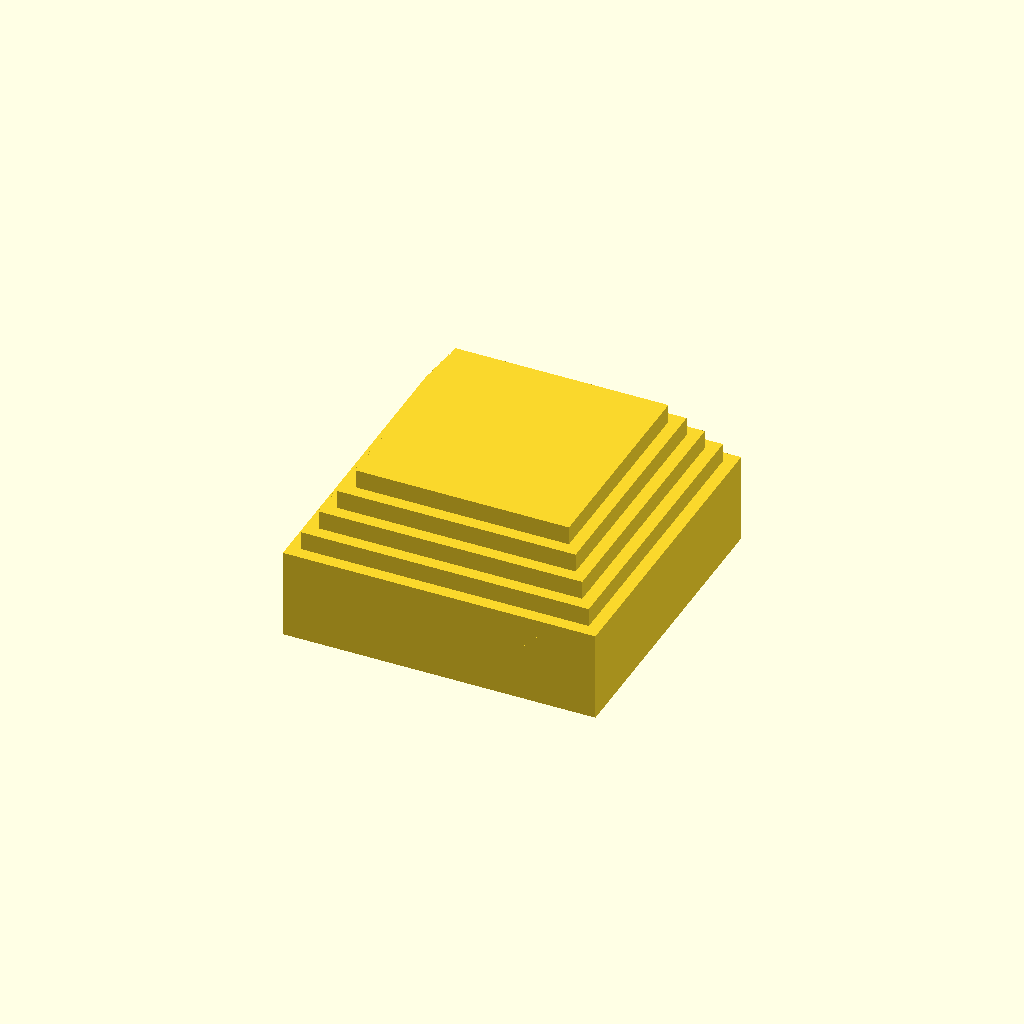
Cell 1: the model at its default parameters.
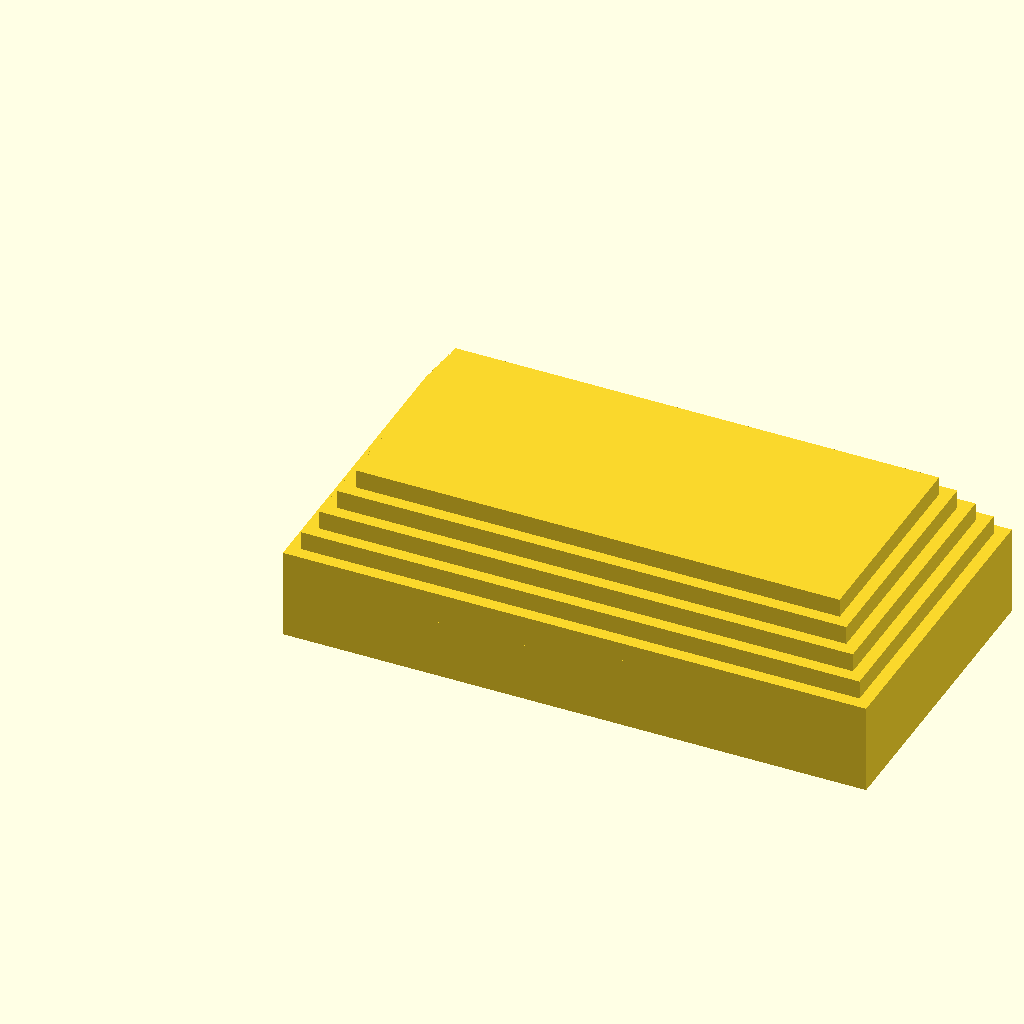
Cell 2: post_width = 174.6 (everything else at default).
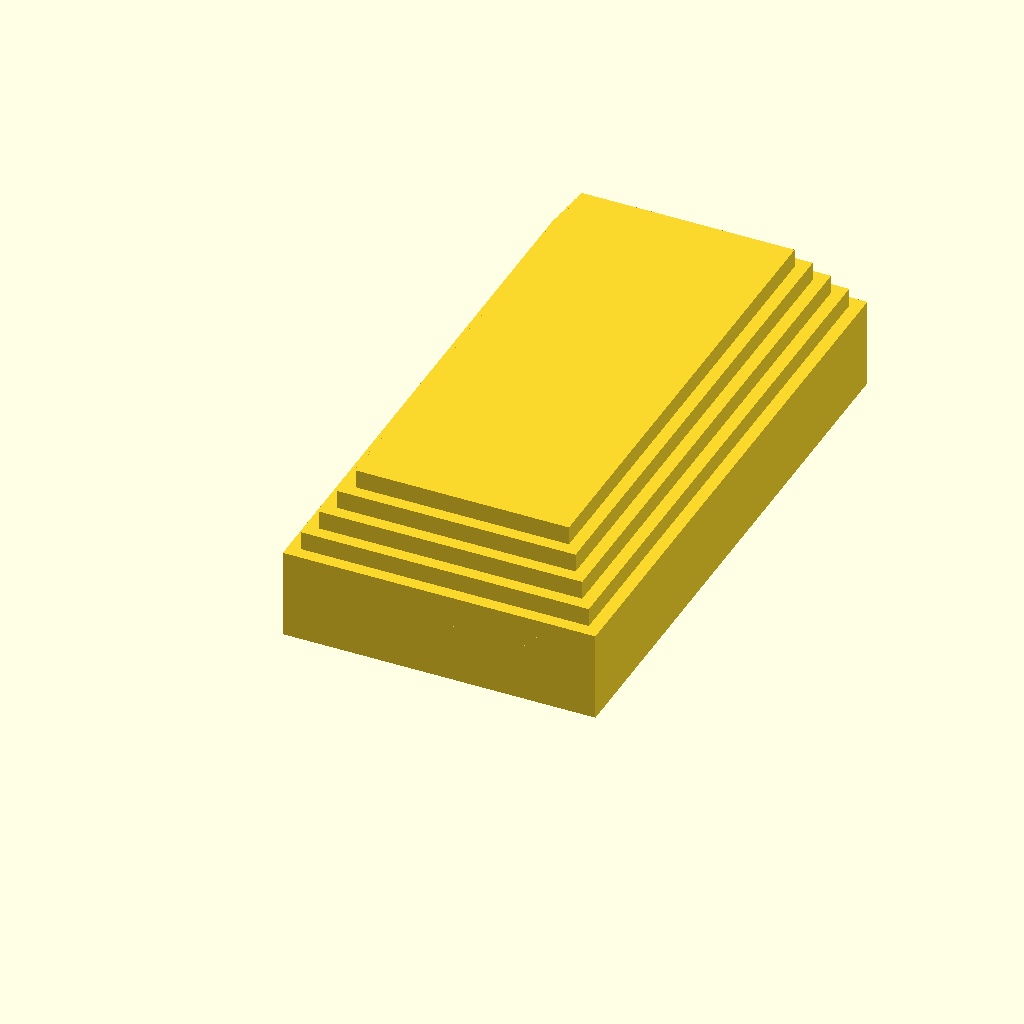
Cell 3 — post_depth set to 174.6, the other parameters unchanged.
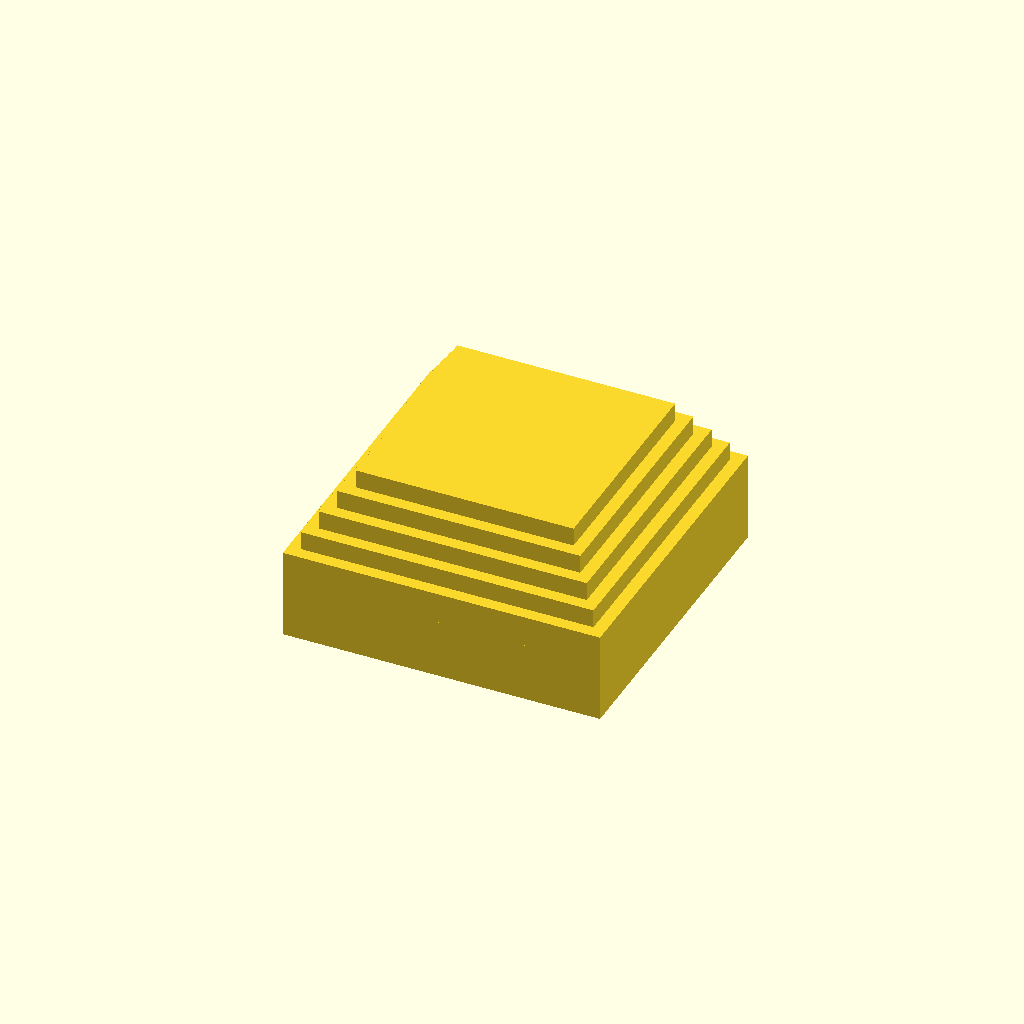
Cell 4: tolerance = 3 (everything else at default).
All cells are drawn from one camera (rotation 55°, 0°, 25°, orthographic, colour scheme Cornfield), so only the parameter changes between them.
The OpenSCAD source (src/outdoor-planter/4x4-post-cap.scad):
// ============================================
// 4x4 Post Cap — Stepped Pyramid, No Flange
// v4 — Side screw, 5 steps
// Material: PLA (test fit) → PETG (final)
// ============================================

// ===== CRITICAL FIT DIMENSIONS =====

post_width = 87.3;      // MEASURED: 3-7/16" = 87.3mm
post_depth = 87.3;      // MEASURED: 3-7/16" = 87.3mm
tolerance = 1.5;        // Gap — ADJUST AFTER TEST PRINT
socket_depth = 19;      // 3/4" = 19mm internal depth
wall_thickness = 6;     // Socket wall thickness

// ===== STEPPED PYRAMID PARAMETERS =====

num_steps = 5;          // 5 steps
step_height = 6;        // Height per step (mm)
step_inset = 4;         // Inward step per side (mm)
top_flat_size = 10;     // Flat area at the very top (mm)

// ===== SIDE SCREW HOLE =====
// Screw goes through ONE socket wall into the post
// Position this wall facing away from view

screw_enabled = true;
screw_shaft_dia = 4.2;  // #8 screw shaft
screw_head_dia = 8.5;   // #8 countersink head
screw_countersink = 4;  // Countersink depth into outer wall

// Screw vertical position (center of screw in socket)
screw_z = socket_depth / 2;  // Halfway up the socket

// Which wall gets the screw: "front", "back", "left", "right"
// Orient the cap so this wall faces away from view
screw_wall = "back";

// ===== DRAIN HOLES =====

drain_holes = true;
drain_hole_dia = 5;

// ===== COMPUTED VALUES =====

socket_inner_w = post_width + tolerance;
socket_inner_d = post_depth + tolerance;
socket_outer_w = socket_inner_w + (wall_thickness * 2);
socket_outer_d = socket_inner_d + (wall_thickness * 2);

// NO FLANGE
cap_outer_w = socket_outer_w;
cap_outer_d = socket_outer_d;

base_thickness = 4;

pyramid_height = num_steps * step_height;
total_height = socket_depth + base_thickness + pyramid_height;

echo(str("=== Post Cap v4 — Stepped, Side Screw ==="));
echo(str("Socket inner: ", socket_inner_w, " x ", socket_inner_d, " mm"));
echo(str("Cap outer: ", cap_outer_w, " x ", cap_outer_d, " mm (", cap_outer_w/25.4, " in)"));
echo(str("Socket depth: ", socket_depth, " mm"));
echo(str("Steps: ", num_steps, " x ", step_height, "mm"));
echo(str("Total height: ", total_height, " mm (", total_height/25.4, " in)"));
echo(str("Screw wall: ", screw_wall));

// ===== MODULES =====

module stepped_pyramid(base_w, base_d, steps, s_height, inset) {
    for (i = [0 : steps - 1]) {
        current_inset = inset * i;
        current_w = base_w - (current_inset * 2);
        current_d = base_d - (current_inset * 2);
        
        if (current_w > top_flat_size && current_d > top_flat_size) {
            translate([current_inset, current_inset, i * s_height])
                cube([current_w, current_d, s_height]);
        } else {
            final_inset = (base_w - top_flat_size) / 2;
            translate([final_inset, final_inset, i * s_height])
                cube([top_flat_size, top_flat_size, s_height]);
        }
    }
}

module side_screw_hole() {
    if (screw_enabled) {
        // Position based on chosen wall
        if (screw_wall == "back") {
            // Screw enters from back wall (Y = max)
            translate([cap_outer_w / 2, cap_outer_d + 0.1, screw_z])
                rotate([90, 0, 0]) {
                    // Through-hole (shaft)
                    cylinder(h = wall_thickness + tolerance/2 + 0.2, 
                             d = screw_shaft_dia, $fn = 30);
                    // Countersink on outer face
                    cylinder(h = screw_countersink, 
                             d1 = screw_head_dia, 
                             d2 = screw_shaft_dia, $fn = 30);
                }
        } else if (screw_wall == "front") {
            translate([cap_outer_w / 2, -0.1, screw_z])
                rotate([-90, 0, 0]) {
                    cylinder(h = wall_thickness + tolerance/2 + 0.2, 
                             d = screw_shaft_dia, $fn = 30);
                    cylinder(h = screw_countersink, 
                             d1 = screw_head_dia, 
                             d2 = screw_shaft_dia, $fn = 30);
                }
        } else if (screw_wall == "left") {
            translate([-0.1, cap_outer_d / 2, screw_z])
                rotate([0, 90, 0]) {
                    cylinder(h = wall_thickness + tolerance/2 + 0.2, 
                             d = screw_shaft_dia, $fn = 30);
                    cylinder(h = screw_countersink, 
                             d1 = screw_head_dia, 
                             d2 = screw_shaft_dia, $fn = 30);
                }
        } else if (screw_wall == "right") {
            translate([cap_outer_w + 0.1, cap_outer_d / 2, screw_z])
                rotate([0, -90, 0]) {
                    cylinder(h = wall_thickness + tolerance/2 + 0.2, 
                             d = screw_shaft_dia, $fn = 30);
                    cylinder(h = screw_countersink, 
                             d1 = screw_head_dia, 
                             d2 = screw_shaft_dia, $fn = 30);
                }
        }
    }
}

module post_cap() {
    difference() {
        union() {
            // --- Socket walls ---
            difference() {
                cube([socket_outer_w, socket_outer_d, socket_depth]);
                translate([wall_thickness, wall_thickness, -0.1])
                    cube([socket_inner_w, socket_inner_d, socket_depth + 0.2]);
            }

            // --- Base plate ---
            translate([0, 0, socket_depth])
                cube([cap_outer_w, cap_outer_d, base_thickness]);

            // --- Stepped pyramid ---
            translate([0, 0, socket_depth + base_thickness])
                stepped_pyramid(cap_outer_w, cap_outer_d, 
                               num_steps, step_height, step_inset);
        }

        // --- Side screw hole ---
        side_screw_hole();

        // --- Drain holes through base plate ---
        if (drain_holes) {
            for (x = [cap_outer_w * 0.3, cap_outer_w * 0.7])
                for (y = [cap_outer_d * 0.3, cap_outer_d * 0.7])
                    translate([x, y, socket_depth - 0.1])
                        cylinder(h = base_thickness + 0.2, d = drain_hole_dia, $fn = 20);
        }
    }
}

// ===== RENDER =====
// Print: socket down, pyramid up
// No supports needed
// Screw wall faces AWAY from view when installed
//
// To change which wall: set screw_wall to
// "front", "back", "left", or "right"
//
// PLA test: 0.2mm layers, 3 walls, 20% infill
// PETG final: 0.2mm layers, 4 walls, 30% gyroid

post_cap();
Customizer parameters (derived from the source; name, type, default, range or options):
post_width: number, default 87.3
post_depth: number, default 87.3
tolerance: number, default 1.5
socket_depth: number, default 19
wall_thickness: number, default 6
num_steps: number, default 5
step_height: number, default 6
step_inset: number, default 4
top_flat_size: number, default 10
screw_enabled: bool, default true
screw_shaft_dia: number, default 4.2
screw_head_dia: number, default 8.5
screw_countersink: number, default 4
screw_wall: string, default "back"
drain_holes: bool, default true
drain_hole_dia: number, default 5
base_thickness: number, default 4
